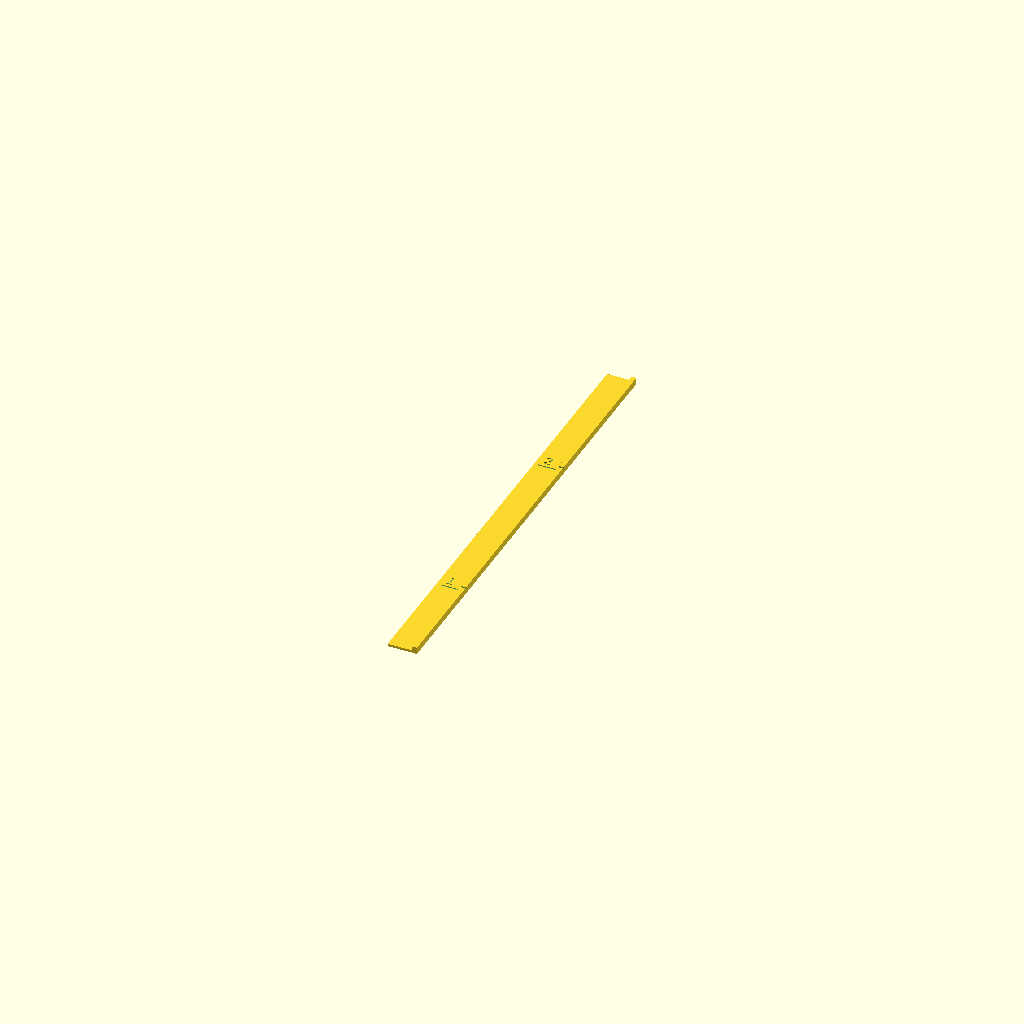
Cell 1 — every parameter at its default value.
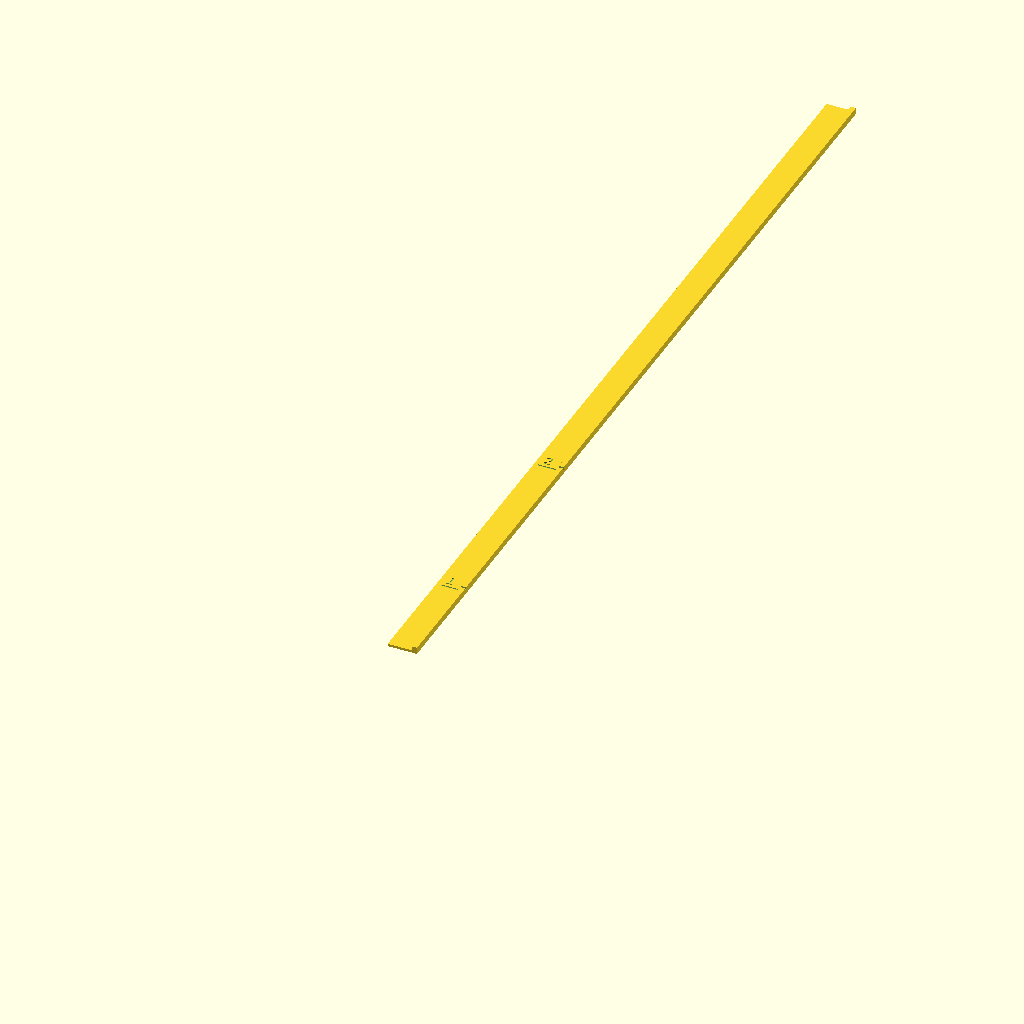
Cell 2: laenge = 450 (everything else at default).
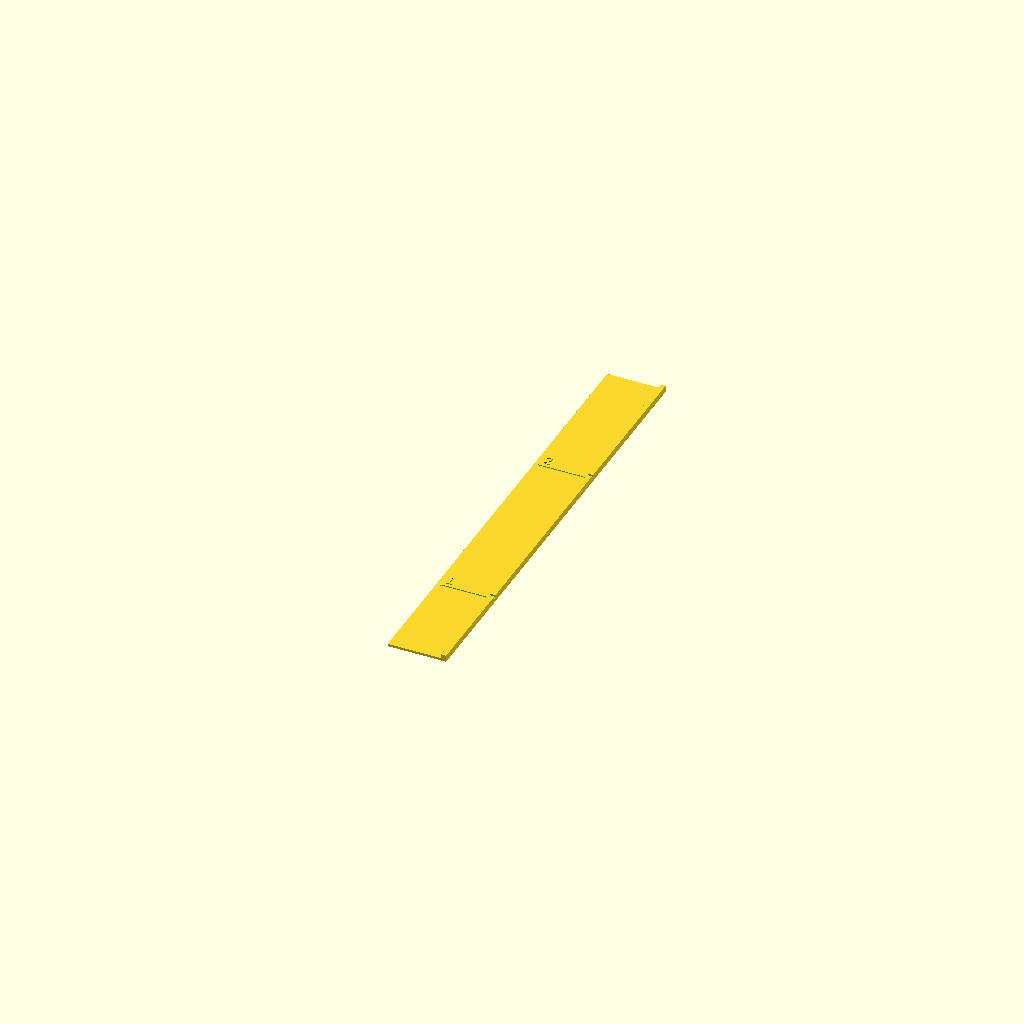
Cell 3: the same model with breite = 28.
All cells are drawn from one camera (rotation 55°, 0°, 25°, orthographic, colour scheme Cornfield), so only the parameter changes between them.
Source of the model, hardware/papierfuehrung.scad:
// Papierführung für A4 in zwei Abschnitten (Handschrift-Plotter, Artillery Genius Pro)
//
// Eine Leiste, die mit Klebeband links auf das Bett geklebt wird (parallel zur Y-Richtung).
// Das Blatt liegt mit der linken Kante an der Lippe → X bleibt beim Verschieben gleich.
// Zwei Kerben markieren, wo die OBERKANTE des Blatts liegt:
//   Kerbe 1 = Abschnitt 1 (obere Blatthälfte wird geschrieben)
//   Kerbe 2 = Abschnitt 2, genau `versatz` mm weiter hinten
//
// Ausrichtung beim Aufkleben: Kerbe 1 zeigt nach vorn (zum Display), Kerbe 2 nach hinten.
// Druck: flach, Lippe nach oben, PLA, 0,2 mm Schicht, keine Stützen.

laenge     = 225;   // passt auf die 230-mm-Platte
breite     = 14;    // Auflagefläche (wird aufgeklebt)
dicke      = 1.2;   // flach, damit der Stift nicht anstößt
lippe_h    = 2.0;   // Höhe der Anschlaglippe über der Auflage (Papier ~0,1 mm)
lippe_b    = 2.4;
versatz    = 100;   // muss zum Versatz im G-Code passen (pause_test.gcode: 100 mm)
kerbe_1    = 50;    // Abstand der ersten Kerbe vom vorderen Ende
kerbe_b    = 1.0;   // Breite der Kerbe
kerbe_t    = 1.2;   // Tiefe der Kerbe in die Lippe

module kerbe(y) {
    // Schlitz durch die Lippe + Strich quer über die Auflage
    translate([breite - lippe_b - 0.1, y - kerbe_b / 2, dicke + lippe_h - kerbe_t])
        cube([lippe_b + 0.2, kerbe_b, kerbe_t + 0.1]);
    translate([2, y - 0.4, dicke - 0.4])
        cube([breite - lippe_b - 3, 0.8, 0.5]);
}

module ziffer(t, y) {
    translate([3, y + 2, dicke - 0.4])
        linear_extrude(0.5) text(t, size = 5, halign = "left");
}

difference() {
    union() {
        cube([breite, laenge, dicke]);                                  // Auflage
        translate([breite - lippe_b, 0, 0]) cube([lippe_b, laenge, dicke + lippe_h]); // Lippe rechts → Blatt liegt rechts davon
    }
    kerbe(kerbe_1);
    kerbe(kerbe_1 + versatz);
    ziffer("1", kerbe_1);
    ziffer("2", kerbe_1 + versatz);
}
Parameter table extracted from the source (name, type, default, range or options):
laenge: number, default 225
breite: number, default 14
dicke: number, default 1.2
lippe_h: number, default 2
lippe_b: number, default 2.4
versatz: number, default 100
kerbe_1: number, default 50
kerbe_b: number, default 1
kerbe_t: number, default 1.2
